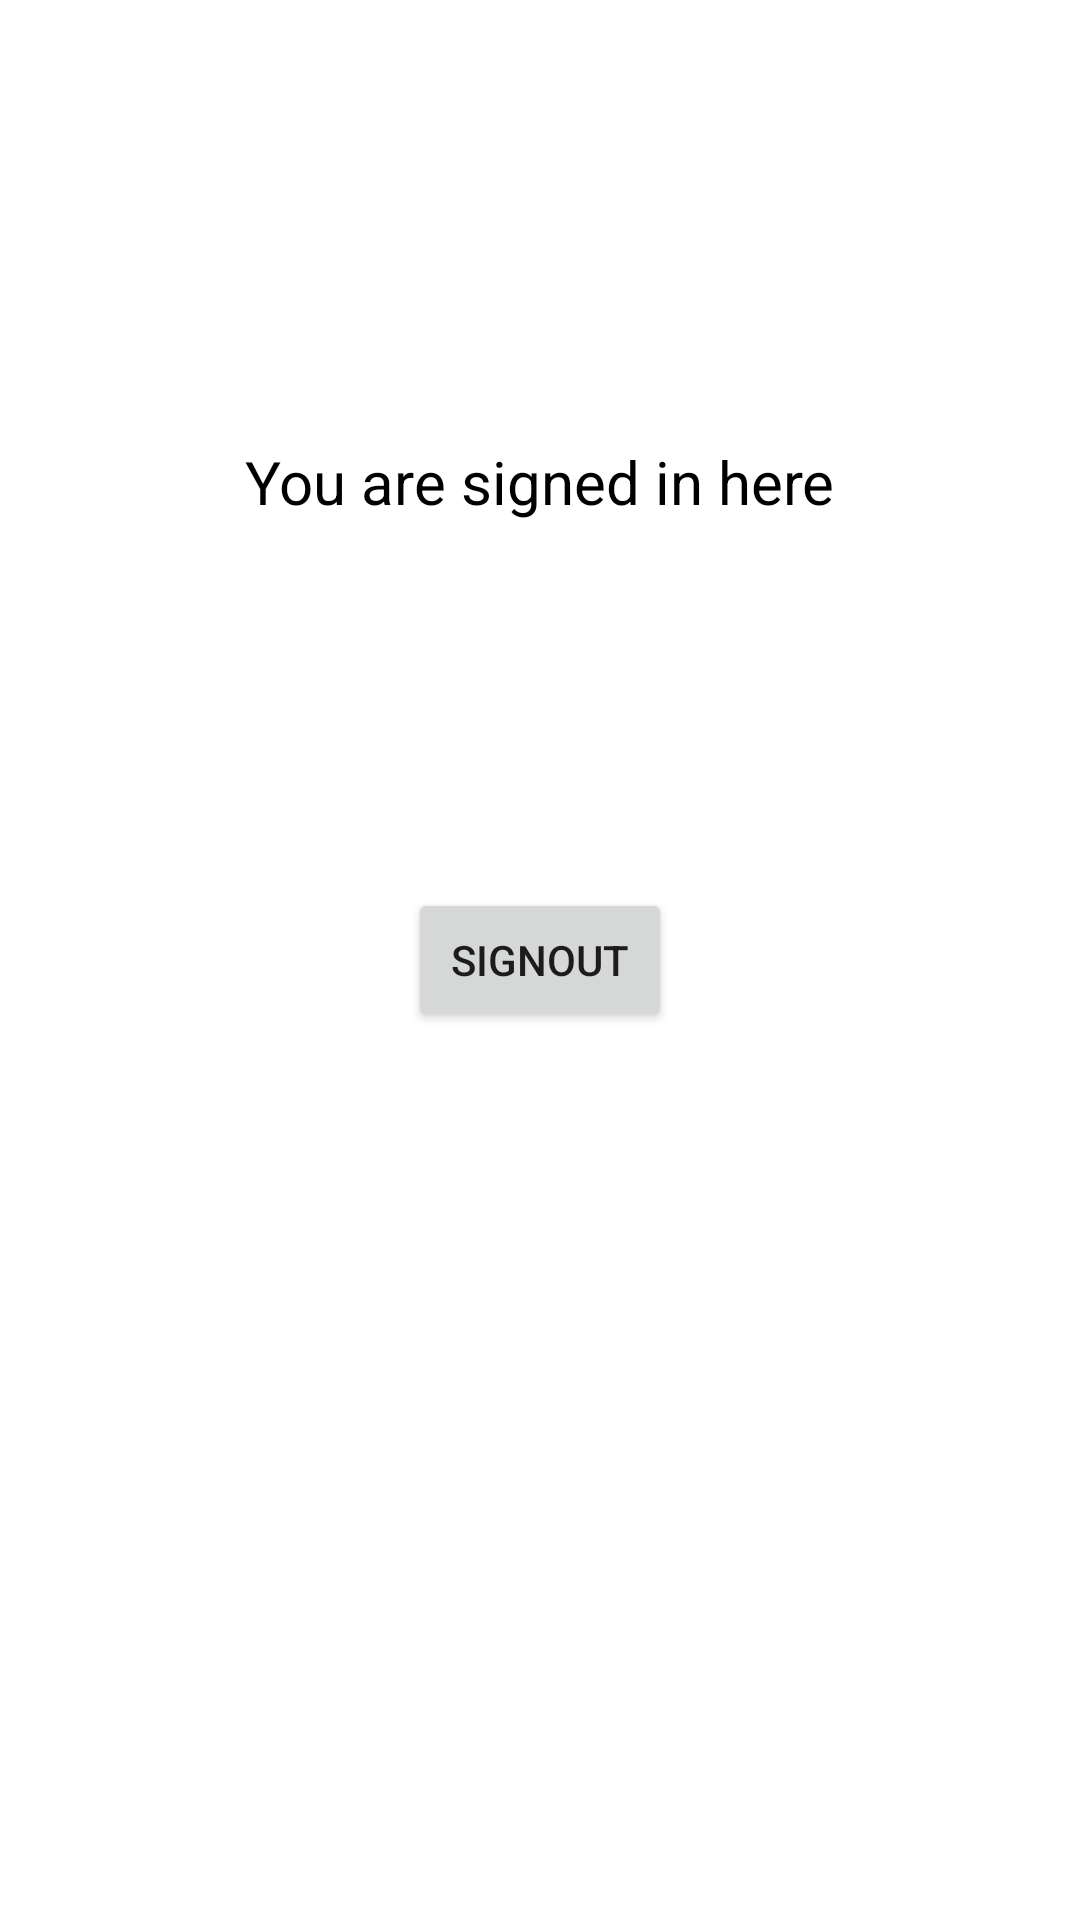

Here is an Android app screen rendered from its layout file. Give the layout XML and the strings, colors and styles it references.
<!-- AndroidManifest.xml: application theme Theme.App007 -->
<!-- res/layout/activity_home.xml -->
<?xml version="1.0" encoding="utf-8"?>
<androidx.constraintlayout.widget.ConstraintLayout xmlns:android="http://schemas.android.com/apk/res/android"
    xmlns:app="http://schemas.android.com/apk/res-auto"
    xmlns:tools="http://schemas.android.com/tools"
    android:layout_width="match_parent"
    android:layout_height="match_parent"
    tools:context=".views.HomeActivity">

    <TextView
        android:id="@+id/textView"
        android:layout_width="wrap_content"
        android:layout_height="wrap_content"
        android:text="@string/you_are_signed_in"
        android:textColor="@android:color/black"
        android:textSize="20sp"
        app:layout_constraintBottom_toTopOf="@+id/btnSignOut"
        app:layout_constraintEnd_toEndOf="parent"
        app:layout_constraintHorizontal_bias="0.498"
        app:layout_constraintStart_toStartOf="parent"
        app:layout_constraintTop_toTopOf="parent"
        app:layout_constraintVertical_bias="0.546" />

    <Button
        android:id="@+id/btnSignOut"
        android:layout_width="wrap_content"
        android:layout_height="wrap_content"
        android:text="@string/sign_out"
        app:layout_constraintBottom_toBottomOf="parent"
        app:layout_constraintEnd_toEndOf="parent"
        app:layout_constraintStart_toStartOf="parent"
        app:layout_constraintTop_toTopOf="parent" />

</androidx.constraintlayout.widget.ConstraintLayout>
<!-- resources referenced by this layout -->
<resources>
  <string name="sign_out">SignOut</string>
  <string name="you_are_signed_in">You are signed in here</string>
  <style name="Theme.App007" parent="Theme.MaterialComponents.DayNight.DarkActionBar">
          
          <item name="colorPrimary">@color/purple_500</item>
          <item name="colorPrimaryVariant">@color/purple_700</item>
          <item name="colorOnPrimary">@color/white</item>
          
          <item name="colorSecondary">@color/teal_200</item>
          <item name="colorSecondaryVariant">@color/teal_700</item>
          <item name="colorOnSecondary">@color/black</item>
          
          <item name="android:statusBarColor" tools:targetApi="l">?attr/colorPrimaryVariant</item>
          
      </style>
  <!-- not gathered from this repository: default colours our renderer supplied (Android Studio template values) -->
  <color name="purple_500">#FF6200EE</color>
  <color name="purple_700">#FF3700B3</color>
  <color name="teal_200">#FF03DAC5</color>
  <color name="teal_700">#FF018786</color>
  <color name="black">#FF000000</color>
  <color name="white">#FFFFFFFF</color>
</resources>
